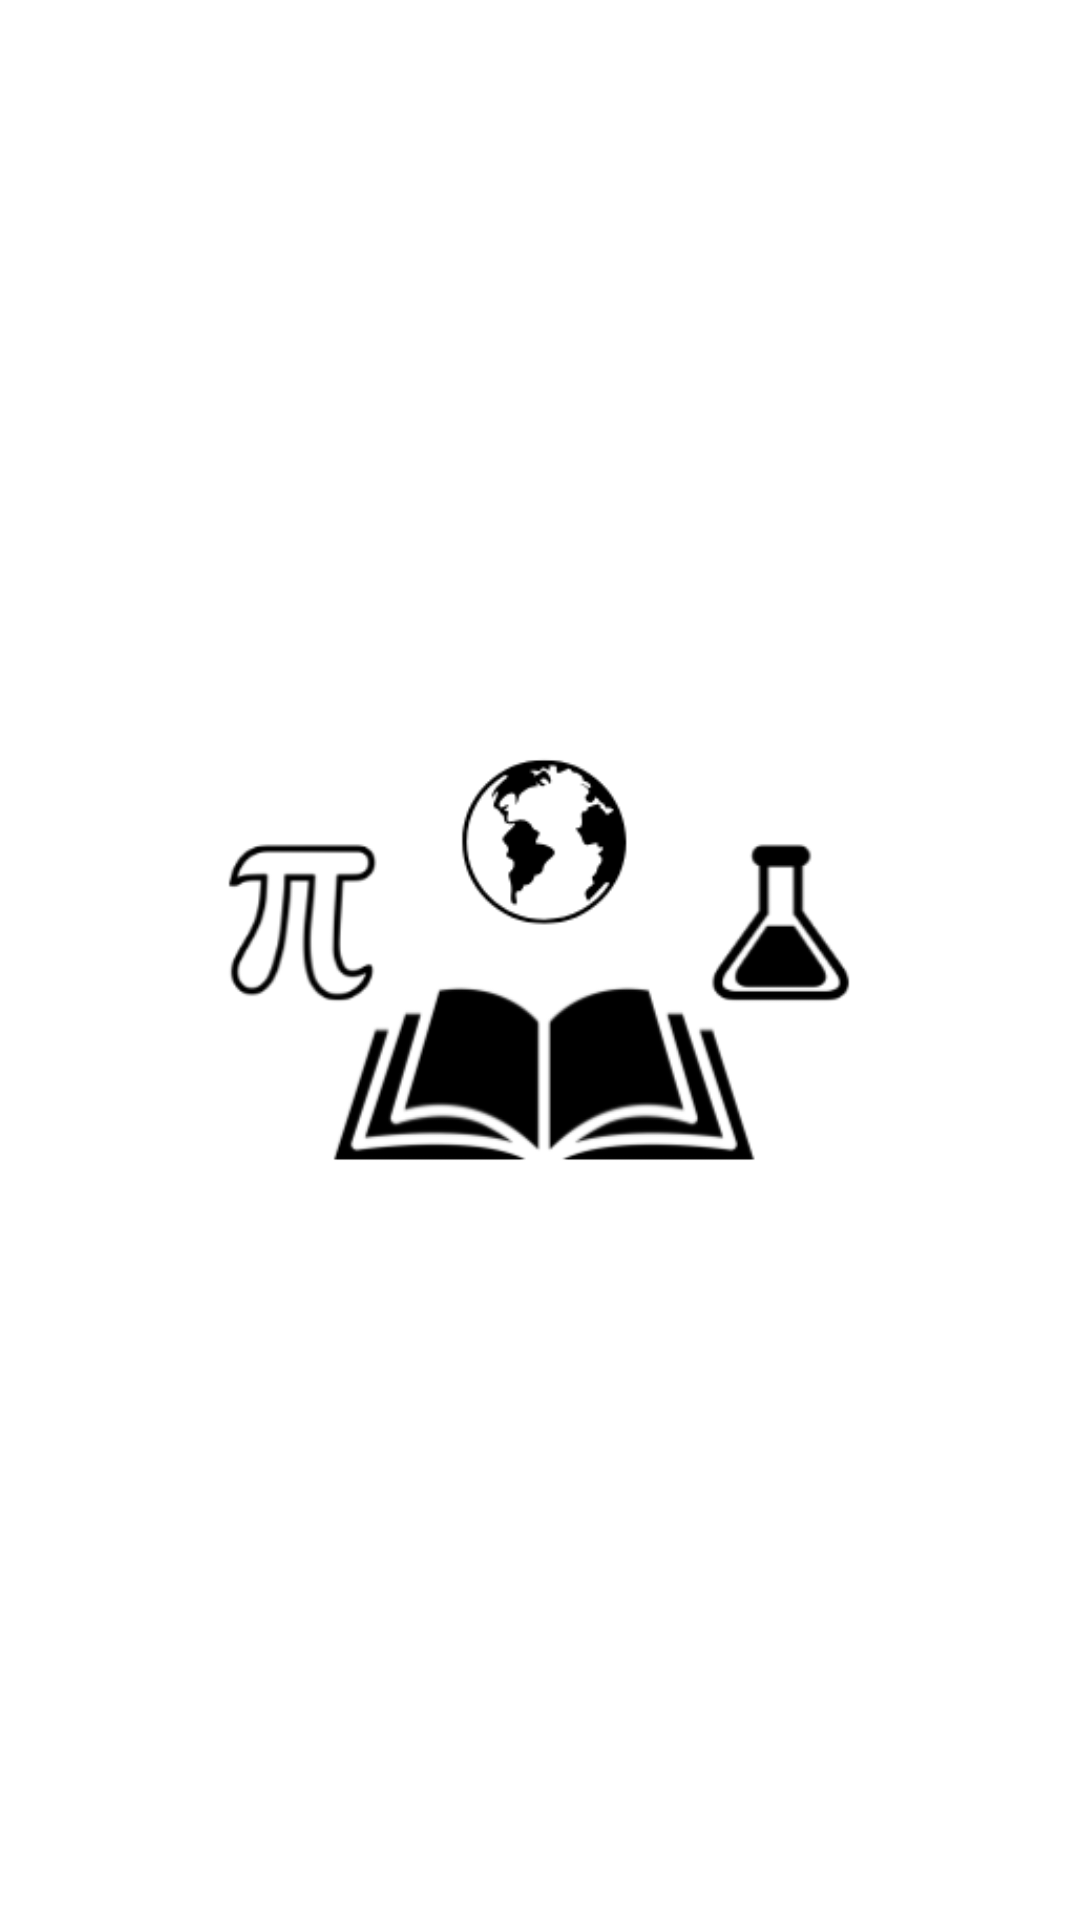

This screen was rendered from an Android layout file. Write that file and the resources it references.
<!-- AndroidManifest.xml: application theme Theme.ICFESUP -->
<!-- res/layout/activity_splash.xml -->
<?xml version="1.0" encoding="utf-8"?>
<LinearLayout
    xmlns:android="http://schemas.android.com/apk/res/android"
    android:orientation="vertical"
    android:gravity="center"
    android:background="@color/white"
    android:layout_width="match_parent"
    android:layout_height="match_parent">

    <ImageView
        android:id="@+id/logo"
        android:src="@drawable/logo_aplicacion"
        android:layout_width="350dp"
        android:layout_height="350dp" />

</LinearLayout>
<!-- resources referenced by this layout -->
<resources>
  <color name="white">#FFFFFFFF</color>
  <!-- drawable logo_aplicacion: png bitmap (drawable, 28094 bytes) -->
  <style name="Theme.ICFESUP" parent="Theme.MaterialComponents.DayNight.NoActionBar">
          
          <item name="colorPrimary">@color/purple_500</item>
          <item name="colorPrimaryVariant">@color/purple_500</item>
          <item name="colorOnPrimary">@color/white</item>
  
          
          <item name="colorSecondary">@color/teal_200</item>
          <item name="colorSecondaryVariant">@color/teal_200</item>
          <item name="colorOnSecondary">@color/black</item>
  
  
          <item name="android:statusBarColor">?attr/colorPrimaryVariant</item>
  
  
      </style>
  <color name="purple_500">#FF6200EE</color>
  <color name="teal_200">#FF03DAC5</color>
  <color name="black">#FF000000</color>
</resources>
